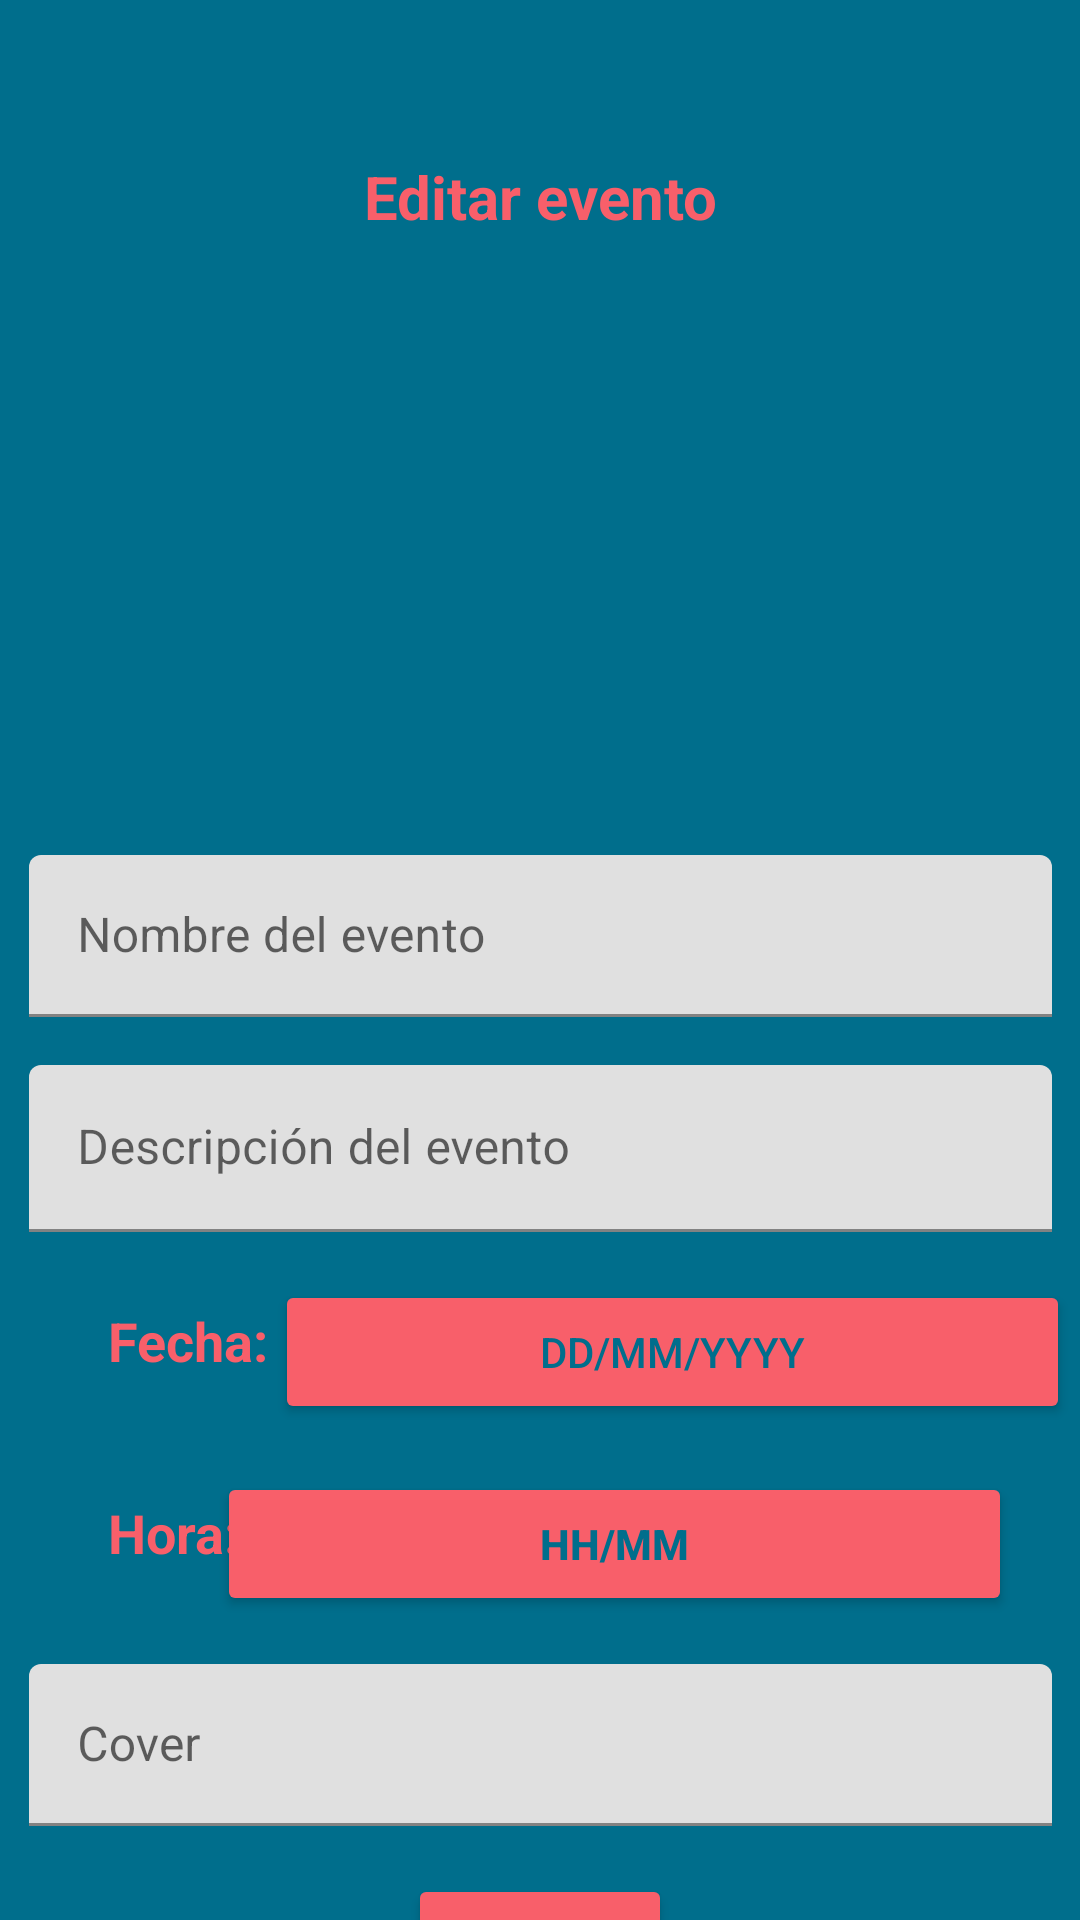

This screen was rendered from an Android layout file. Write that file and the resources it references.
<!-- AndroidManifest.xml: application theme Theme.Saturnalia_clients -->
<!-- res/layout/fragment_edit_events.xml -->
<?xml version="1.0" encoding="utf-8"?>
<androidx.constraintlayout.widget.ConstraintLayout xmlns:android="http://schemas.android.com/apk/res/android"
    xmlns:app="http://schemas.android.com/apk/res-auto"
    xmlns:tools="http://schemas.android.com/tools"
    android:id="@+id/frameLayout7"
    android:layout_width="match_parent"
    android:layout_height="match_parent"
    android:background="@color/backgroundBlue"
    android:backgroundTint="@color/backgroundBlue"
    tools:context=".ui.fragments.createvents.CreateEventFragment">

    <TextView
        android:id="@+id/title_editEvent"
        android:layout_width="231dp"
        android:layout_height="31dp"
        android:layout_marginTop="50dp"
        android:gravity="center"
        android:text="@string/string_editEvent"
        android:textColor="@color/pink"
        android:textSize="20sp"
        android:textStyle="bold"
        app:layout_constraintEnd_toEndOf="parent"
        app:layout_constraintStart_toStartOf="parent"
        app:layout_constraintTop_toTopOf="parent" />

    <ImageView
        android:id="@+id/image_editEvent"
        android:layout_width="170dp"
        android:layout_height="140dp"
        android:layout_marginStart="16dp"
        android:layout_marginTop="32dp"
        android:layout_marginEnd="16dp"
        android:src="@drawable/ic_camera"
        app:layout_constraintEnd_toEndOf="parent"
        app:layout_constraintStart_toStartOf="parent"
        app:layout_constraintTop_toBottomOf="@+id/title_editEvent" />

    <com.google.android.material.textfield.TextInputLayout
        android:id="@+id/textInputLayouteditNameEvent"
        android:layout_width="341dp"
        android:layout_height="54dp"
        android:layout_marginStart="16dp"
        android:layout_marginTop="32dp"
        android:layout_marginEnd="16dp"
        app:layout_constraintEnd_toEndOf="parent"
        app:layout_constraintStart_toStartOf="parent"
        app:layout_constraintTop_toBottomOf="@+id/image_editEvent">

        <com.google.android.material.textfield.TextInputEditText
            android:id="@+id/textInput_eventEditName"
            android:layout_width="match_parent"
            android:layout_height="wrap_content"
            android:hint="@string/string_eventName" />
    </com.google.android.material.textfield.TextInputLayout>

    <com.google.android.material.textfield.TextInputLayout
        android:id="@+id/textInputLayoutEditDescEvent"
        android:layout_width="341dp"
        android:layout_height="wrap_content"
        android:layout_marginStart="16dp"
        android:layout_marginTop="16dp"
        android:layout_marginEnd="16dp"
        app:layout_constraintEnd_toEndOf="parent"
        app:layout_constraintStart_toStartOf="parent"
        app:layout_constraintTop_toBottomOf="@+id/textInputLayouteditNameEvent">

        <com.google.android.material.textfield.TextInputEditText
            android:id="@+id/textInput_eventEditDesc"
            android:layout_width="match_parent"
            android:layout_height="wrap_content"
            android:hint="@string/string_eventDescription" />
    </com.google.android.material.textfield.TextInputLayout>

    <TextView
        android:id="@+id/textView_eventEditDate"
        android:layout_width="wrap_content"
        android:layout_height="wrap_content"
        android:layout_marginStart="36dp"
        android:layout_marginTop="24dp"
        android:text="@string/string_eventDate"
        android:textColor="@color/pink"
        android:textSize="18sp"
        android:textStyle="bold"
        app:layout_constraintStart_toStartOf="parent"
        app:layout_constraintTop_toBottomOf="@+id/textInputLayoutEditDescEvent" />

    <Button
        android:id="@+id/eventEditDate_button"
        android:layout_width="265dp"
        android:layout_height="48dp"
        android:layout_marginTop="16dp"
        android:backgroundTint="@color/pink"
        android:text="@string/string_eventdateformat"
        android:textColor="@color/backgroundBlue"
        app:layout_constraintEnd_toEndOf="parent"
        app:layout_constraintHorizontal_bias="0.385"
        app:layout_constraintStart_toEndOf="@+id/textView_eventEditDate"
        app:layout_constraintTop_toBottomOf="@+id/textInputLayoutEditDescEvent" />

    <TextView
        android:id="@+id/textView_eventEditTime"
        android:layout_width="wrap_content"
        android:layout_height="wrap_content"
        android:layout_marginStart="36dp"
        android:layout_marginTop="24dp"
        android:text="@string/string_eventTime"
        android:textColor="@color/pink"
        android:textSize="18sp"
        android:textStyle="bold"
        app:layout_constraintEnd_toStartOf="@+id/eventEditTime_button"
        app:layout_constraintHorizontal_bias="0.0"
        app:layout_constraintStart_toStartOf="parent"
        app:layout_constraintTop_toBottomOf="@+id/eventEditDate_button" />

    <Button
        android:id="@+id/eventEditTime_button"
        android:layout_width="265dp"
        android:layout_height="48dp"
        android:layout_marginTop="16dp"
        android:backgroundTint="@color/pink"
        android:text="@string/string_timeFormat"
        android:textColor="@color/backgroundBlue"
        android:textStyle="bold"
        app:layout_constraintEnd_toEndOf="parent"
        app:layout_constraintHorizontal_bias="0.76"
        app:layout_constraintStart_toStartOf="parent"
        app:layout_constraintTop_toBottomOf="@+id/eventEditDate_button" />

    <com.google.android.material.textfield.TextInputLayout
        android:id="@+id/textInputLayoutEditCover"
        android:layout_width="341dp"
        android:layout_height="54dp"
        android:layout_marginStart="16dp"
        android:layout_marginTop="16dp"
        android:layout_marginEnd="16dp"
        app:layout_constraintEnd_toEndOf="parent"
        app:layout_constraintStart_toStartOf="parent"
        app:layout_constraintTop_toBottomOf="@+id/eventEditTime_button">

        <com.google.android.material.textfield.TextInputEditText
            android:id="@+id/inputText_eventEditCover"
            android:layout_width="match_parent"
            android:layout_height="wrap_content"
            android:hint="@string/string_eventCover"
            android:inputType="number" />
    </com.google.android.material.textfield.TextInputLayout>

    <Button
        android:id="@+id/editEvent_button"
        android:layout_width="wrap_content"
        android:layout_height="wrap_content"
        android:layout_marginTop="16dp"
        android:backgroundTint="@color/pink"
        android:text="@string/String_edit"
        android:textColor="@color/backgroundBlue"
        android:textStyle="bold"
        app:layout_constraintEnd_toEndOf="parent"
        app:layout_constraintStart_toStartOf="parent"
        app:layout_constraintTop_toBottomOf="@+id/textInputLayoutEditCover" />

</androidx.constraintlayout.widget.ConstraintLayout>
<!-- resources referenced by this layout -->
<resources>
  <color name="backgroundBlue">#006E8C</color>
  <color name="pink">#F85F6A</color>
  <string name="String_edit">Editar</string>
  <string name="string_editEvent">Editar evento</string>
  <string name="string_eventCover">Cover</string>
  <string name="string_eventDate">Fecha:</string>
  <string name="string_eventDescription">Descripción del evento</string>
  <string name="string_eventName">Nombre del evento</string>
  <string name="string_eventTime">Hora:</string>
  <string name="string_eventdateformat">DD/MM/YYYY</string>
  <string name="string_timeFormat">HH/MM</string>
  <style name="Theme.Saturnalia_clients" parent="Theme.MaterialComponents.DayNight.DarkActionBar">
          
          <item name="colorPrimary">@color/purple_500</item>
          <item name="colorPrimaryVariant">@color/purple_700</item>
          <item name="colorOnPrimary">@color/white</item>
          
          <item name="colorSecondary">@color/teal_200</item>
          <item name="colorSecondaryVariant">@color/teal_700</item>
          <item name="colorOnSecondary">@color/black</item>
          
          <item name="android:statusBarColor" tools:targetApi="l">?attr/colorPrimaryVariant</item>
          
      </style>
  <color name="purple_500">@color/pink</color>
  <color name="purple_700">#006E8C</color>
  <color name="white">#FFFFFFFF</color>
  <color name="teal_200">@color/pink</color>
  <color name="teal_700">#FF018786</color>
  <color name="black">#FF000000</color>
</resources>
